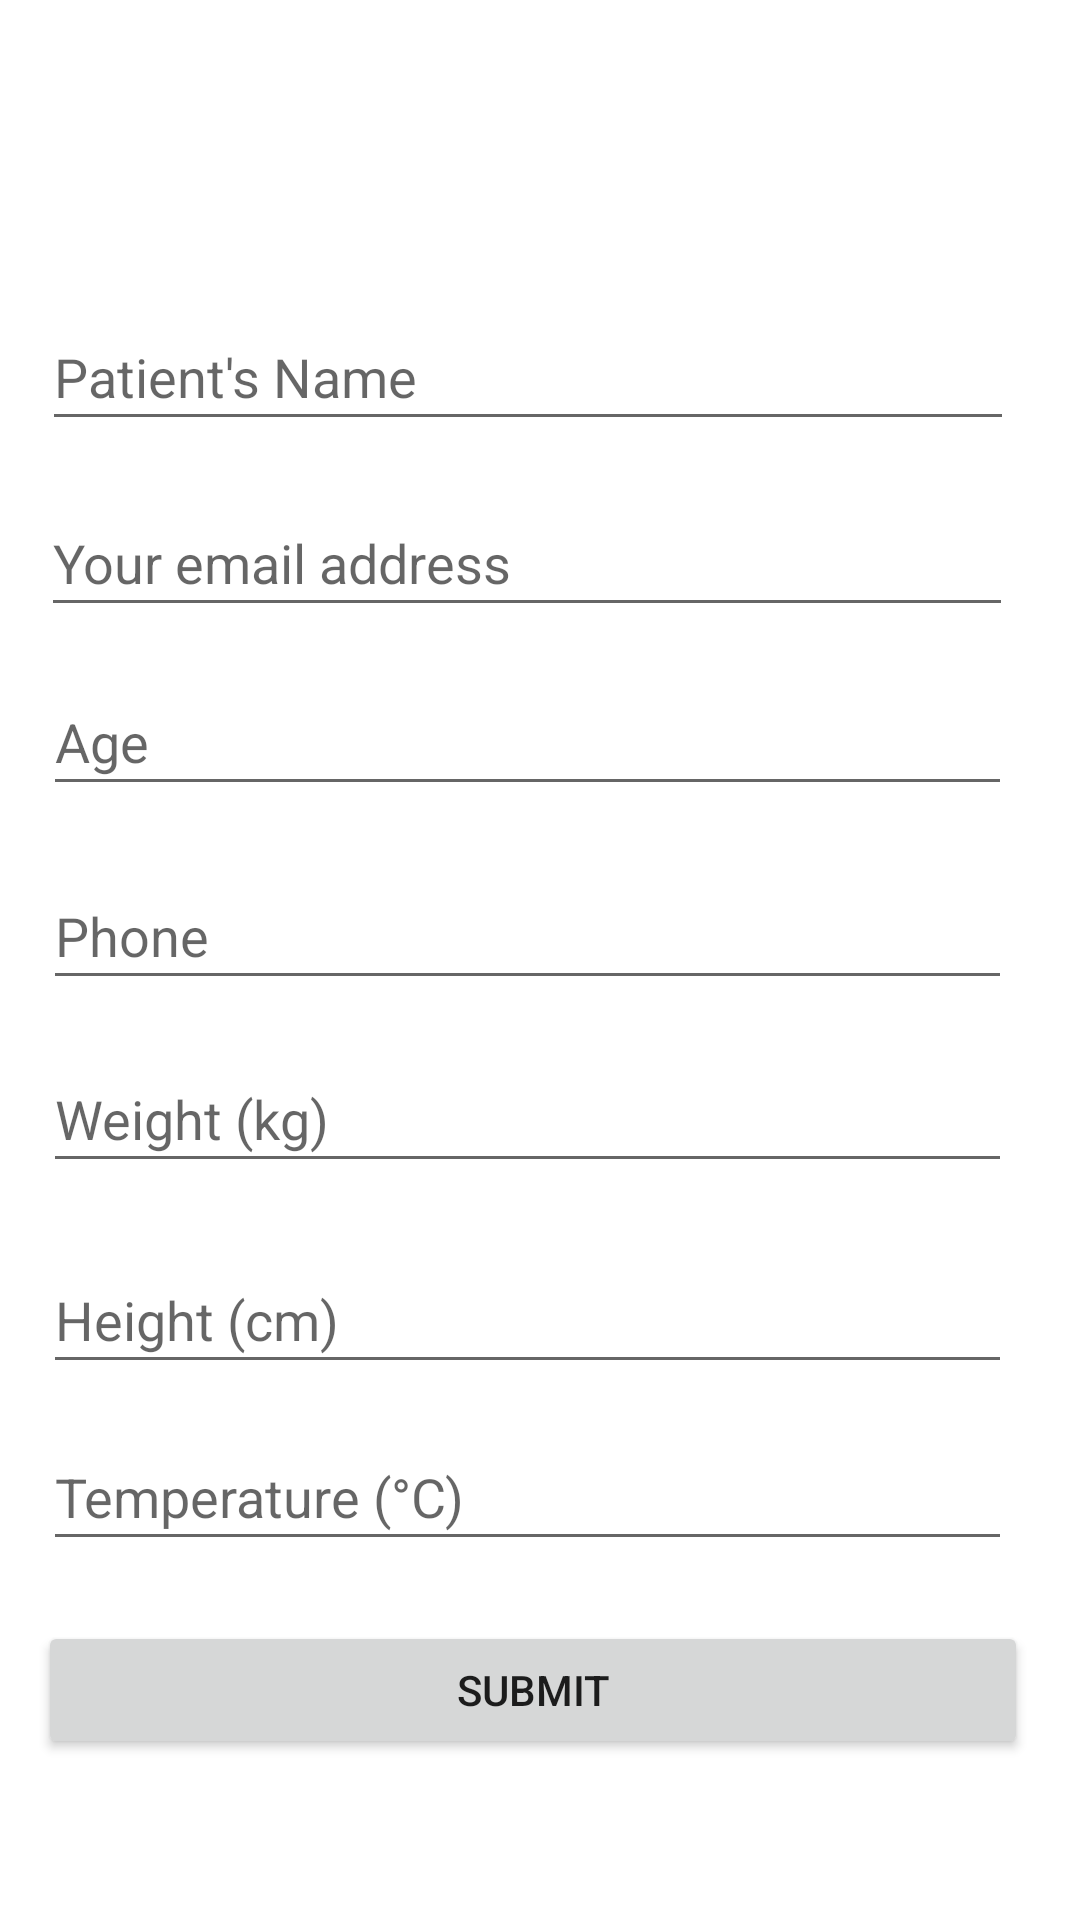

Reconstruct the res/layout file that produces this screen, plus the resources it refers to.
<!-- AndroidManifest.xml: application theme Theme.SoftCareApplicationProject -->
<!-- res/layout/activity_record.xml -->
<?xml version="1.0" encoding="utf-8"?>
<androidx.constraintlayout.widget.ConstraintLayout xmlns:android="http://schemas.android.com/apk/res/android"
    xmlns:app="http://schemas.android.com/apk/res-auto"
    xmlns:tools="http://schemas.android.com/tools"
    android:layout_width="match_parent"
    android:layout_height="match_parent"
    tools:context="com.example.softcareapplicationproject.checkup">

    <EditText
        android:id="@+id/ptemp"
        android:layout_width="323dp"
        android:layout_height="46dp"
        android:ems="10"
        android:hint="Temperature (°C)"
        android:inputType="numberDecimal"
        app:layout_constraintBottom_toBottomOf="parent"
        app:layout_constraintEnd_toEndOf="parent"
        app:layout_constraintHorizontal_bias="0.386"
        app:layout_constraintStart_toStartOf="parent"
        app:layout_constraintTop_toBottomOf="@+id/pheight"
        app:layout_constraintVertical_bias="0.098" />

    <EditText
        android:id="@+id/pheight"
        android:layout_width="323dp"
        android:layout_height="46dp"
        android:ems="10"
        android:hint="Height (cm)"
        android:inputType="numberDecimal"
        app:layout_constraintBottom_toBottomOf="parent"
        app:layout_constraintEnd_toEndOf="parent"
        app:layout_constraintHorizontal_bias="0.386"
        app:layout_constraintStart_toStartOf="parent"
        app:layout_constraintTop_toBottomOf="@+id/pweight"
        app:layout_constraintVertical_bias="0.106" />

    <EditText
        android:id="@+id/pweight"
        android:layout_width="323dp"
        android:layout_height="46dp"
        android:ems="10"
        android:hint="Weight (kg)"
        android:inputType="numberDecimal"
        app:layout_constraintBottom_toBottomOf="parent"
        app:layout_constraintEnd_toEndOf="parent"
        app:layout_constraintHorizontal_bias="0.386"
        app:layout_constraintStart_toStartOf="parent"
        app:layout_constraintTop_toBottomOf="@+id/pnum"
        app:layout_constraintVertical_bias="0.058" />

    <EditText
        android:id="@+id/pnum"
        android:layout_width="323dp"
        android:layout_height="46dp"
        android:ems="10"
        android:hint="Phone"
        android:inputType="numberDecimal"
        app:layout_constraintBottom_toBottomOf="parent"
        app:layout_constraintEnd_toEndOf="parent"
        app:layout_constraintHorizontal_bias="0.386"
        app:layout_constraintStart_toStartOf="parent"
        app:layout_constraintTop_toBottomOf="@+id/page"
        app:layout_constraintVertical_bias="0.057" />

    <EditText
        android:id="@+id/pname"
        android:layout_width="324dp"
        android:layout_height="46dp"
        android:ems="10"
        android:hint="Patient's Name"
        android:inputType="textPersonName"
        app:layout_constraintBottom_toBottomOf="parent"
        app:layout_constraintEnd_toEndOf="parent"
        app:layout_constraintHorizontal_bias="0.39"
        app:layout_constraintStart_toStartOf="parent"
        app:layout_constraintTop_toTopOf="parent"
        app:layout_constraintVertical_bias="0.17" />

    <EditText
        android:id="@+id/page"
        android:layout_width="323dp"
        android:layout_height="46dp"
        android:ems="10"
        android:hint="Age"
        android:inputType="numberDecimal"
        app:layout_constraintBottom_toBottomOf="parent"
        app:layout_constraintEnd_toEndOf="parent"
        app:layout_constraintHorizontal_bias="0.386"
        app:layout_constraintStart_toStartOf="parent"
        app:layout_constraintTop_toBottomOf="@+id/pname"
        app:layout_constraintVertical_bias="0.169" />

    <EditText
        android:id="@+id/padd"
        android:layout_width="324dp"
        android:layout_height="46dp"
        android:ems="10"
        android:hint="Your email address"
        android:inputType="textEmailAddress"
        app:layout_constraintBottom_toTopOf="@+id/page"
        app:layout_constraintEnd_toEndOf="parent"
        app:layout_constraintHorizontal_bias="0.379"
        app:layout_constraintStart_toStartOf="parent"
        app:layout_constraintTop_toBottomOf="@+id/pname"
        app:layout_constraintVertical_bias="0.543" />

    <Button
        android:id="@+id/submit_btn"
        android:layout_width="330dp"
        android:layout_height="46dp"
        android:text="SUBMIT"
        app:layout_constraintBottom_toBottomOf="parent"
        app:layout_constraintEnd_toEndOf="parent"
        app:layout_constraintHorizontal_bias="0.419"
        app:layout_constraintStart_toStartOf="parent"
        app:layout_constraintTop_toBottomOf="@+id/ptemp"
        app:layout_constraintVertical_bias="0.272" />
</androidx.constraintlayout.widget.ConstraintLayout>
<!-- resources referenced by this layout -->
<resources>
  <style name="Theme.SoftCareApplicationProject" parent="Theme.MaterialComponents.DayNight.DarkActionBar">
          
          <item name="colorPrimary">@color/purple_500</item>
          <item name="colorPrimaryVariant">@color/purple_700</item>
          <item name="colorOnPrimary">@color/white</item>
          
          <item name="colorSecondary">@color/teal_200</item>
          <item name="colorSecondaryVariant">@color/teal_700</item>
          <item name="colorOnSecondary">@color/black</item>
          
          <item name="android:statusBarColor" tools:targetApi="l">?attr/colorPrimaryVariant</item>
          
      </style>
  <!-- not gathered from this repository: default colours our renderer supplied (Android Studio template values) -->
  <color name="purple_500">#FF6200EE</color>
  <color name="purple_700">#FF3700B3</color>
  <color name="teal_200">#FF03DAC5</color>
  <color name="teal_700">#FF018786</color>
  <color name="black">#FF000000</color>
  <color name="white">#FFFFFFFF</color>
</resources>
